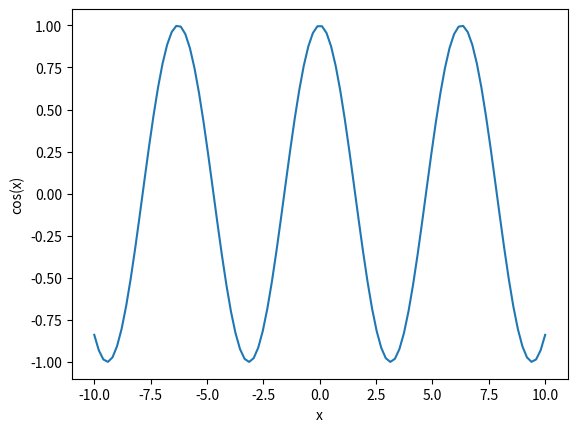

Here is the Python script that generated this plot: (Note: this script raises an exception after producing the figure.)
#########################################################################################################################################
#                                                                                                                                       #
#    Autor: Dr. A. Schelle (support@krealix.de). Copyright : IU Internationale Hochschule GmbH, Juri-Gagarin-Ring 152, D-99084 Erfurt   #
#                                                                                                                                       #
#########################################################################################################################################

# PYTHON ROUTINE zur Berechnung von Funktionswerten einer Cosinusfunktion #

import os
import sys
import math
import numpy
import numpy as np
import matplotlib.pyplot as plt

x = np.linspace(-10,10,100) # Define linear Linespace (linear grid)
f = np.cos(x) # Define cosinus function on grid

plt.figure(1) # Initiate plot of figure
plt.xlabel('x', fontsize = 10)
plt.ylabel('cos(x)', fontsize = 10)
plt.plot(x,f) # Plot the figure
plt.savefig('/path_to_figure/') # Save the figure to the correct path. You can find your path with the command 'pwd'.
